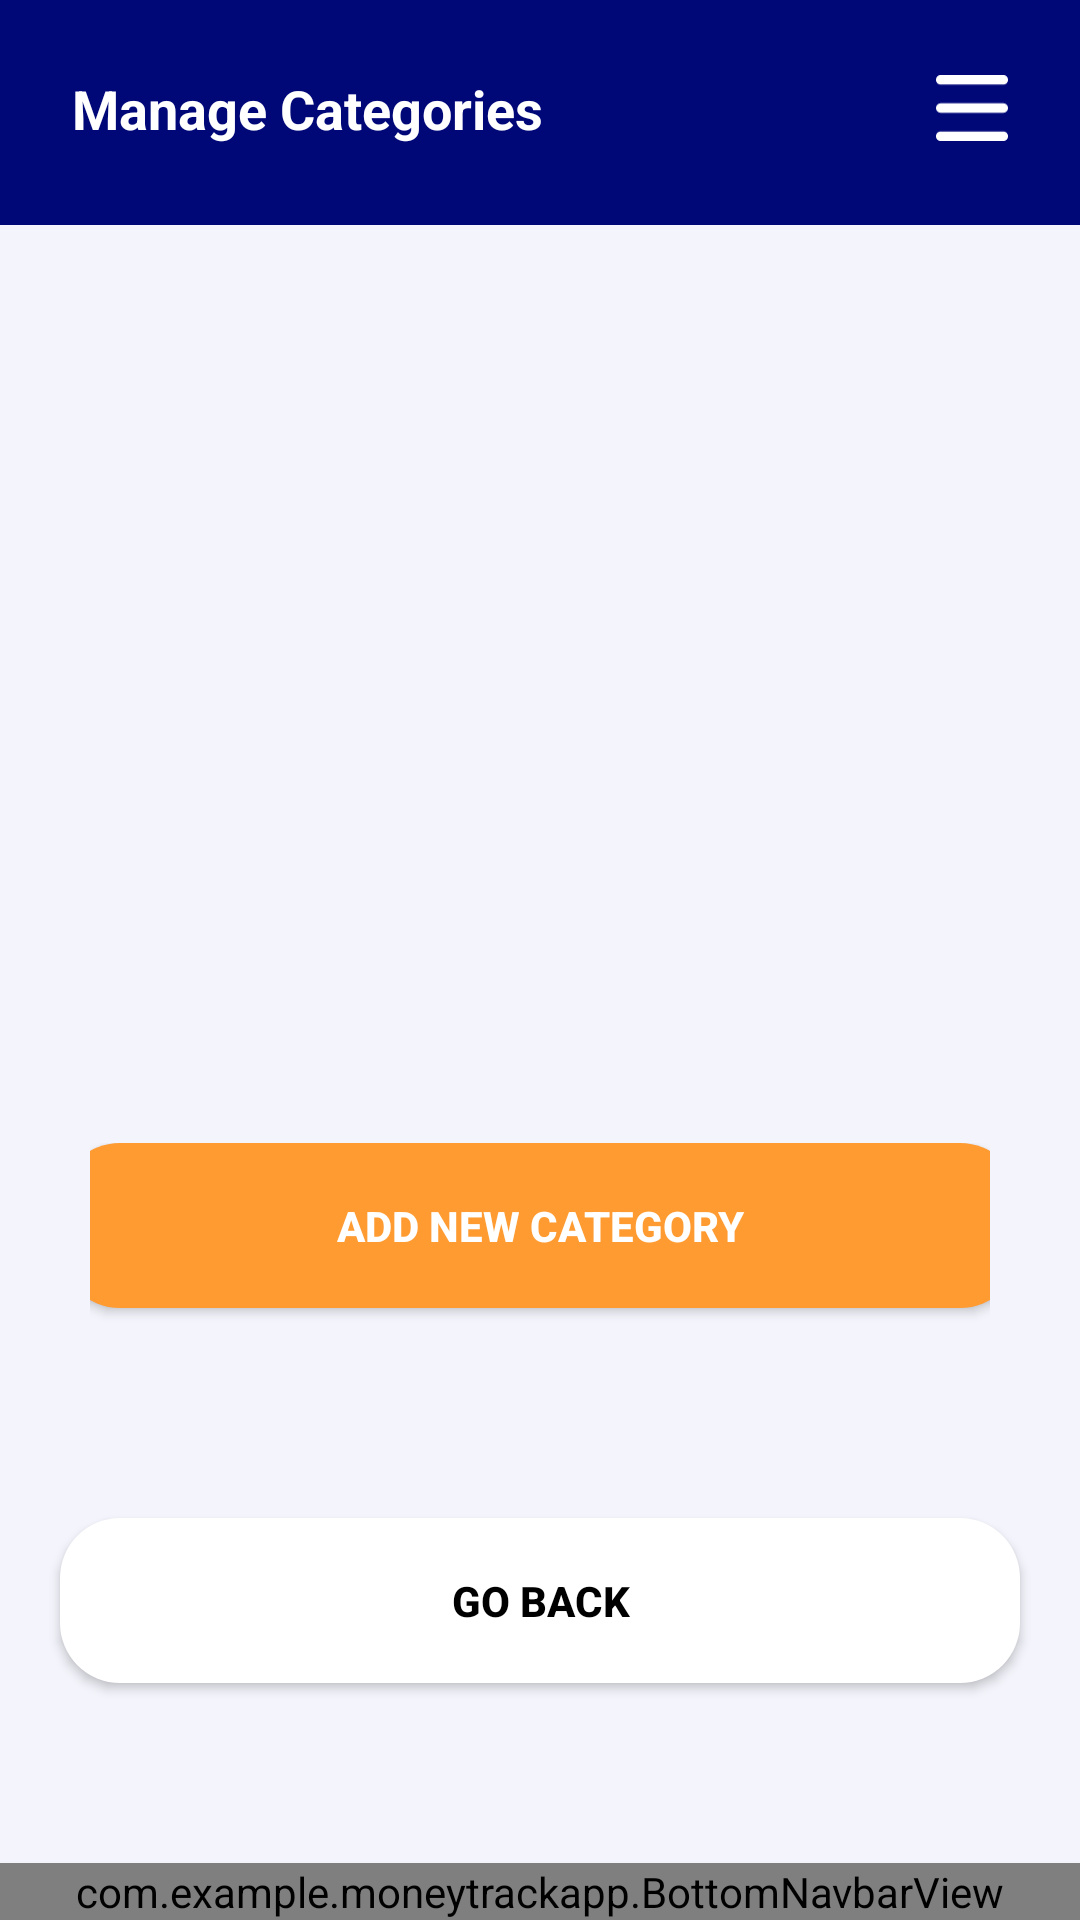

Layout XML and referenced resources for this Android screen:
<!-- AndroidManifest.xml: application theme Theme.MoneyTrackApp -->
<!-- res/layout/activity_manage_category.xml -->
<androidx.constraintlayout.widget.ConstraintLayout
    xmlns:android="http://schemas.android.com/apk/res/android"
    xmlns:app="http://schemas.android.com/apk/res-auto"
    xmlns:tools="http://schemas.android.com/tools"
    android:id="@+id/main"
    android:layout_width="match_parent"
    android:layout_height="match_parent"
    android:background="#F4F4FC"
    tools:context=".ManageCategoryActivity">

    <RelativeLayout
        android:id="@+id/header"
        android:layout_width="0dp"
        android:layout_height="75dp"
        android:background="#000878"
        android:padding="24dp"
        app:layout_constraintTop_toTopOf="parent"
        app:layout_constraintStart_toStartOf="parent"
        app:layout_constraintEnd_toEndOf="parent">

        <TextView
            android:layout_width="wrap_content"
            android:layout_height="wrap_content"
            android:text="Manage Categories"
            android:textColor="@android:color/white"
            android:textStyle="bold"
            android:textSize="18sp"/>

        <ImageView
            android:layout_width="24dp"
            android:layout_height="24dp"
            android:layout_alignParentEnd="true"
            android:src="@drawable/ic_menu"
            android:contentDescription="Menu" />
    </RelativeLayout>

    <androidx.recyclerview.widget.RecyclerView
        android:id="@+id/categoryRecyclerView"
        android:layout_width="0dp"
        android:layout_height="0dp"
        android:layout_marginTop="40dp"
        android:paddingHorizontal="40dp"
        android:layout_marginBottom="100dp"
        app:layout_constraintTop_toBottomOf="@id/header"
        app:layout_constraintBottom_toTopOf="@+id/buttonContainer"
        app:layout_constraintStart_toStartOf="parent"
        app:layout_constraintEnd_toEndOf="parent" />

    <LinearLayout
        android:id="@+id/buttonContainer"
        android:layout_width="0dp"
        android:layout_height="wrap_content"
        android:layout_marginBottom="160dp"
        android:gravity="center"
        android:orientation="vertical"
        android:paddingHorizontal="30dp"
        android:paddingVertical="24dp"
        app:layout_constraintBottom_toBottomOf="parent"
        app:layout_constraintEnd_toEndOf="parent"
        app:layout_constraintHorizontal_bias="0.0"
        app:layout_constraintStart_toStartOf="parent">

        <Button
            android:id="@+id/btn_add_category"
            android:layout_width="320dp"
            android:layout_height="55dp"
            android:layout_marginBottom="20dp"
            android:background="@drawable/bg_button_continue"
            android:text="Add new category"
            android:textColor="@android:color/white"
            android:textStyle="bold" />
    </LinearLayout>

    <Button
        android:id="@+id/btn_go_back"
        android:layout_width="320dp"
        android:layout_height="55dp"
        android:layout_marginStart="30dp"
        android:layout_marginEnd="30dp"
        android:layout_marginBottom="60dp"
        android:background="@drawable/bg_goback"
        android:elevation="6dp"
        android:text="Go Back"
        android:textColor="#000"
        android:textStyle="bold"
        app:layout_constraintBottom_toTopOf="@id/bottom_nav"
        app:layout_constraintStart_toStartOf="parent"
        app:layout_constraintEnd_toEndOf="parent" />

    <com.example.moneytrackapp.BottomNavbarView
        android:id="@+id/bottom_nav"
        android:layout_width="match_parent"
        android:layout_height="wrap_content"
        app:layout_constraintBottom_toBottomOf="parent"/>
</androidx.constraintlayout.widget.ConstraintLayout>
<!-- resources referenced by this layout -->
<resources>
  <!-- drawable bg_button_continue (drawable) -->
  <?xml version="1.0" encoding="utf-8"?>
  <shape xmlns:android="http://schemas.android.com/apk/res/android">
      <solid
          android:color="#FF9B31"/>
  
      <corners
          android:radius="20dp"/>
  </shape>
  <!-- drawable bg_goback (drawable) -->
  <shape xmlns:android="http://schemas.android.com/apk/res/android"
      android:shape="rectangle">
      <solid android:color="#fff"/>
      <corners android:radius="20dp"/>
  
  </shape>
  <!-- drawable ic_menu (drawable) -->
  <vector xmlns:android="http://schemas.android.com/apk/res/android"
      android:width="35dp"
      android:height="32dp"
      android:viewportWidth="35"
      android:viewportHeight="32">
    <path
        android:pathData="M0,2.286C0,1.68 0.23,1.098 0.641,0.669C1.051,0.241 1.607,0 2.188,0H32.813C33.393,0 33.949,0.241 34.359,0.669C34.77,1.098 35,1.68 35,2.286C35,2.892 34.77,3.473 34.359,3.902C33.949,4.331 33.393,4.571 32.813,4.571H2.188C1.607,4.571 1.051,4.331 0.641,3.902C0.23,3.473 0,2.892 0,2.286ZM0,16C0,15.394 0.23,14.812 0.641,14.384C1.051,13.955 1.607,13.714 2.188,13.714H32.813C33.393,13.714 33.949,13.955 34.359,14.384C34.77,14.812 35,15.394 35,16C35,16.606 34.77,17.188 34.359,17.616C33.949,18.045 33.393,18.286 32.813,18.286H2.188C1.607,18.286 1.051,18.045 0.641,17.616C0.23,17.188 0,16.606 0,16ZM2.188,27.429C1.607,27.429 1.051,27.669 0.641,28.098C0.23,28.527 0,29.108 0,29.714C0,30.32 0.23,30.902 0.641,31.33C1.051,31.759 1.607,32 2.188,32H32.813C33.393,32 33.949,31.759 34.359,31.33C34.77,30.902 35,30.32 35,29.714C35,29.108 34.77,28.527 34.359,28.098C33.949,27.669 33.393,27.429 32.813,27.429H2.188Z"
        android:fillColor="#ffffff"/>
  </vector>
  <style name="Theme.MoneyTrackApp" parent="Theme.AppCompat.Light.NoActionBar">
          
          <item name="colorPrimary">#f79a1e</item>
          <item name="colorPrimaryVariant">#d17f00</item>
          <item name="colorOnPrimary">@android:color/white</item>
          
          <item name="colorSecondary">#f79a1e</item>
          <item name="colorSecondaryVariant">#d17f00</item>
          <item name="colorOnSecondary">@android:color/black</item>
          
          <item name="android:statusBarColor">?attr/colorPrimaryVariant</item>
          
      </style>
</resources>
